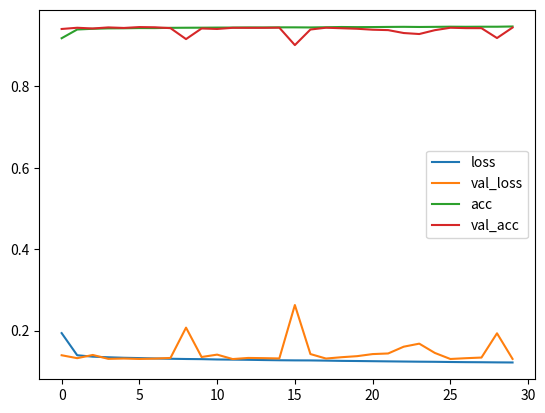

Generate this figure with matplotlib:
import matplotlib.pyplot as plt
loss = [0.19374918937683105, 0.13932576775550842, 0.13584637641906738, 0.13432809710502625, 0.13312602043151855, 0.13234637677669525, 0.13142965734004974, 0.13068798184394836, 0.13008861243724823, 0.12972411513328552, 0.12894031405448914, 0.12854821979999542, 0.12811696529388428, 0.12751419842243195, 0.1270296722650528, 0.12671445310115814, 0.1265852004289627, 0.12610070407390594, 0.12547573447227478, 0.1251397579908371, 0.12470865994691849, 0.12427542358636856, 0.12387396395206451, 0.12348499894142151, 0.12320753186941147, 0.12272278964519501, 0.12235468626022339, 0.12213849276304245, 0.12179114669561386, 0.12155253440141678]
acc = [0.9186412692070007, 0.9400514364242554, 0.9418298602104187, 0.9428432583808899, 0.9430419206619263, 0.9436082243919373, 0.943498969078064, 0.9441944360733032, 0.9443930983543396, 0.9445123076438904, 0.9447805881500244, 0.9448203444480896, 0.9451183676719666, 0.9450786113739014, 0.9453667402267456, 0.9453468918800354, 0.9451183676719666, 0.9455952644348145, 0.9462112188339233, 0.9459032416343689, 0.9460622072219849, 0.946399986743927, 0.946648359298706, 0.9462708234786987, 0.946558952331543, 0.946966290473938, 0.9467378258705139, 0.9469166398048401, 0.9469066858291626, 0.9474928975105286]
val_loss = [0.1393124759197235, 0.1321238875389099, 0.14004318416118622, 0.13044823706150055, 0.13126903772354126, 0.1302465796470642, 0.13108527660369873, 0.13268782198429108, 0.20719945430755615, 0.13501302897930145, 0.14084774255752563, 0.12995702028274536, 0.1327071487903595, 0.1321750283241272, 0.1314384639263153, 0.2627769410610199, 0.14225810766220093, 0.13122263550758362, 0.13449610769748688, 0.13706853985786438, 0.14218510687351227, 0.14370621740818024, 0.1603635996580124, 0.16782623529434204, 0.1450696736574173, 0.13014473021030426, 0.1320694088935852, 0.13364943861961365, 0.1932789385318756, 0.1302827149629593]
val_acc = [0.9413261413574219, 0.9443472623825073, 0.9425584077835083, 0.9451820850372314, 0.9438702464103699, 0.9460168480873108, 0.9455000758171082, 0.9433932304382324, 0.9164811372756958, 0.9425981640815735, 0.9413658976554871, 0.944267749786377, 0.9441485404968262, 0.9441882371902466, 0.9445460438728333, 0.9017331600189209, 0.9400143027305603, 0.9444665312767029, 0.9431546926498413, 0.9418826699256897, 0.9395372867584229, 0.9385434985160828, 0.9313881397247314, 0.928923487663269, 0.938384473323822, 0.9443870186805725, 0.9434329867362976, 0.9433534741401672, 0.9190650582313538, 0.94486403465271]

plt.plot(loss, label='loss')
plt.plot(val_loss, label = 'val_loss')
plt.plot(acc, label = 'acc')
plt.plot(val_acc, label = 'val_acc')

plt.legend()
plt.show()